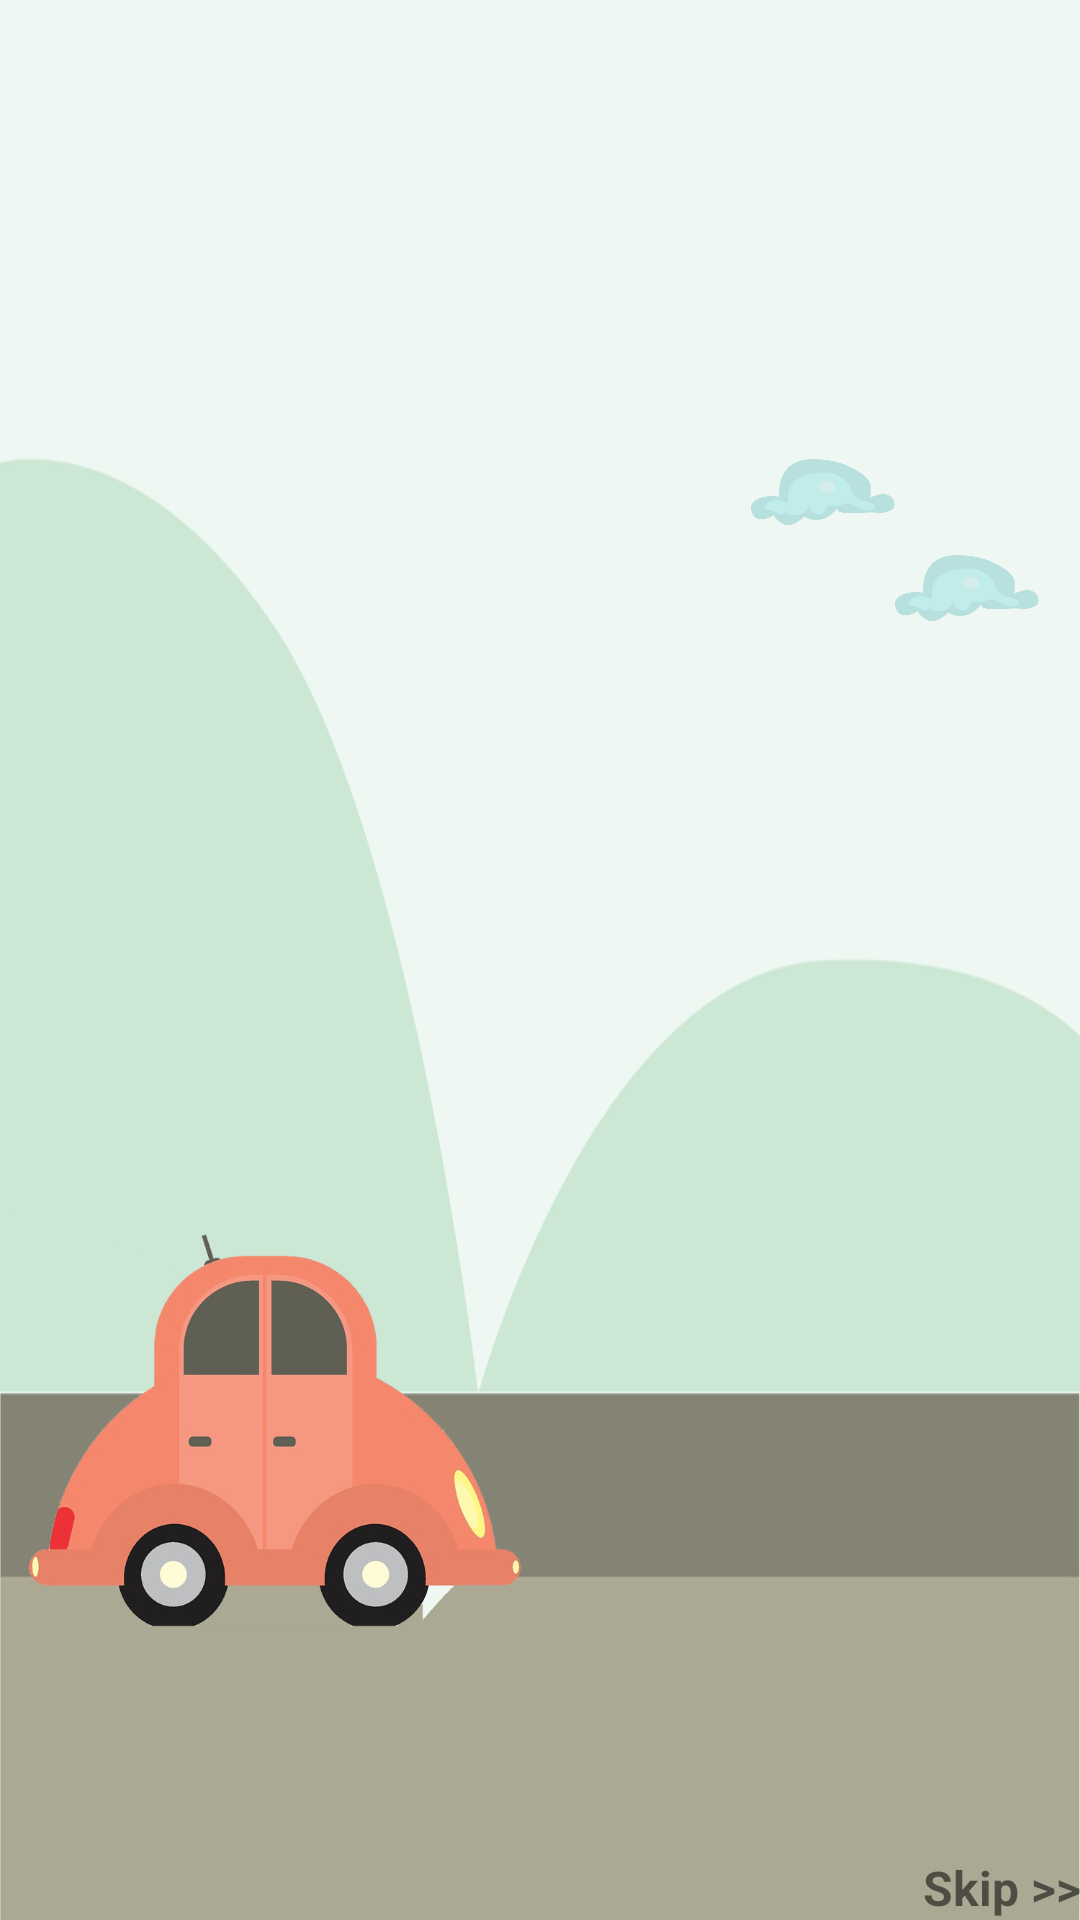

Here is an Android app screen rendered from its layout file. Give the layout XML and the strings, colors and styles it references.
<!-- AndroidManifest.xml: application theme AppTheme -->
<!-- res/layout/activity_welcome.xml -->
<?xml version="1.0" encoding="utf-8"?>
<RelativeLayout xmlns:android="http://schemas.android.com/apk/res/android"
    xmlns:app="http://schemas.android.com/apk/res-auto"
    xmlns:tools="http://schemas.android.com/tools"
    android:id="@+id/activity_welcome"
    android:layout_width="match_parent"
    android:layout_height="match_parent"
    android:paddingBottom="@dimen/activity_vertical_margin"
    android:paddingRight="@dimen/activity_horizontal_margin"
    android:paddingTop="@dimen/activity_vertical_margin"
    android:background="@drawable/backgroundforvu"
    tools:context="com.sfu276assg1.yancao.UI.WelcomeActivity"
    android:clipChildren="false"
    android:clipToPadding="false">


    <TextView
        android:id="@+id/skipBtn"
        android:layout_width="wrap_content"
        android:layout_height="wrap_content"
        android:layout_alignParentBottom="true"
        android:layout_alignParentEnd="true"
        android:layout_alignParentRight="true"
        android:clickable="true"
        android:text="@string/skip"
        android:textSize="16sp"
        android:textStyle="bold" />

    <ImageView
        android:layout_width="@android:dimen/app_icon_size"
        android:layout_height="wrap_content"
        app:srcCompat="@drawable/cloud1"
        android:id="@+id/cloud2"
        android:layout_marginBottom="32dp"
        android:layout_alignBottom="@+id/cloud"
        android:layout_toLeftOf="@+id/cloud"
        android:layout_toStartOf="@+id/cloud" />

    <ImageView
        android:layout_width="@android:dimen/app_icon_size"
        android:layout_height="wrap_content"
        app:srcCompat="@drawable/cloud1"
        android:id="@+id/cloud"
        android:layout_marginTop="82dp"
        android:layout_alignParentTop="true"
        android:layout_alignParentRight="true"
        android:layout_alignParentEnd="true"
        android:layout_marginRight="14dp"
        android:layout_marginEnd="14dp" />

    <ImageView
        android:layout_width="@android:dimen/thumbnail_height"
        android:layout_height="@android:dimen/thumbnail_height"
        app:srcCompat="@drawable/car"
        android:id="@+id/myCar"
        android:layout_marginBottom="33dp"
        android:layout_above="@+id/skipBtn"
        android:layout_alignParentLeft="true"
        android:layout_alignParentStart="true" />

</RelativeLayout>
<!-- resources referenced by this layout -->
<resources>
  <!-- drawable backgroundforvu: png bitmap (drawable, 56083 bytes) -->
  <!-- drawable car: png bitmap (drawable, 162647 bytes) -->
  <!-- drawable cloud1: png bitmap (drawable, 9189 bytes) -->
  <string name="skip">Skip &gt;&gt;</string>
  <style name="AppTheme" parent="Theme.AppCompat.Light.DarkActionBar">
          
          <item name="colorPrimary">#a0cd5a</item>
          <item name="colorPrimaryDark">#6d8b3f</item>
          <item name="colorAccent">@color/colorAccent</item>
      </style>
  <!-- not gathered from this repository: default colours our renderer supplied (Android Studio template values) -->
  <color name="colorAccent">#FF03DAC5</color>
</resources>
